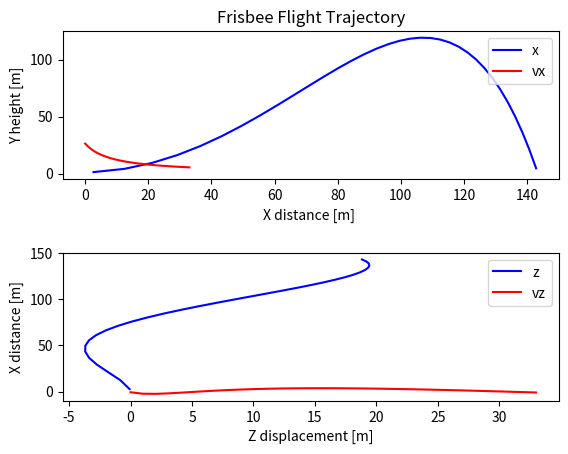

Write Python code to recreate this figure.
import matplotlib.pyplot as plt
import math


"""
Termology explained:

    x - axis are forward/backward
    y - axis are height
    z - axis are sides

    *alpha is then the angle between x-axis and the outgoing direction
    *beta is the angle in z-axis

 Above AREA
[-----------]
  ________       _
 /|       |\     |
| |       | |    | Side AREA
 \|       |/     |
                 -

Main sources:
http://scripts.mit.edu/~womens-ult/frisbee_physics.pdf
https://scholarworks.moreheadstate.edu/cgi/viewcontent.cgi?article=1082&context=student_scholarship_posters
https://morleyfielddgc.files.wordpress.com/2009/04/hummelthesis.pdf

"""


# Variables
x = 0.0
y = 0.0
z = 0.0

vx = 0.0
vy = 0.0
vz = 0.0

g = -9.81 # gravity
RHO = 1.23 # density of air

# Frisbee specifics
m = 0.175 # in kg
R = 0.1085 # radie in m

# See these on discsport.se
Rim_Thickness = 0.012
Rim_depth = 0.013
Center_Height = 0.019 # max height

CL0 = 0.1 #The lift coefficient at alpha=0.
CLA = 1.4 #The lift coefficient dependent on alpha

CD0 = 0.08 #The drag coefficient at alpha = 0
CDA = 2.72 #The drag coefficient dependent on alpha

ALPHA0 = -4

# AREAs
above_AREA = math.pi * pow(R, 2)
side_AREA = R*2*Center_Height

"""
Physics functions
"""

def x_axis_physics(alpha, vx):
    # Calculate the drag coefficient for prantls relationship
    cd = CD0 + CDA *pow((alpha -ALPHA0)*math.pi/180, 2)
    # The change invelocity in the x direction , obtained by solving
    # the force equation for deltav. ( The only force present is the drag force)
    return -RHO*pow(vx,2)*above_AREA*cd*deltaT;

def y_axis_physics(alpha, vx):
    # Calculation of the lift coefficient using the relationship given by S.A.Hummel.
    cl = CL0 + CLA *alpha *math.pi/180
    # The change in velocity in the y direction obtained
    # setting the  net force equal to the sum of the gravitational force and the lift force and solving for deltav
    return (RHO*pow(vx,2)*above_AREA*cl/2/m+g)*deltaT


def z_axis_physics(beta, vx, vy, vz):

    # Aerodynamic physics
    """
    ROLL
    Crr, Crp = constants, z = Roll = p
    Formula:
    R = (Crr*r + Crp*p)*1/2*RHO*v^2*AREA*2*R
    """
    crr = 0.014
    crp = -0.0055
    roll = (crr*vy + crp*vz)* 1/2 * RHO * pow(vx,2) * above_AREA * 2*R

    """
    PITCH
    Cm0, Cma, Cmq = constants, x = Pitch  = q
    Formula:
    M = (CM0 + Cma*alpha + CMq*q)*1/2*RHO*v^2*AREA*d
    """
    CM0 = -0.08
    CMA = 0.43
    CMq = - 0.005
    pitch =(CM0 + CMA*beta*math.pi / 180  + CMq*vx) * 1/2 * RHO * pow(vx,2) * above_AREA * 2*R

    return roll+pitch

def rotation(rot, vx):
    """
    SPIN DOWN (might be negligible)
    y = spin down = r
    angular velocity drag
    Formula:
    N = (CNR*r)*1/2*RHO*v^2*AREA*d
    """
    CNR = -0.000034
    N = (CNR*rot) * 1/2 * RHO * pow(vx,2) * above_AREA * 2*R
    return N

def simulate(y0, vx0, vy0, vz0, alpha, beta, rot0, deltaT):

    print("Simulation Started:")
    print( "Velocity Vector (",vx0, vy0, vz0,") [m/s]" )
    print( "Velocity Vector (",3.6*vx0, 3.6*vy0, 3.6*vz0,") [km/h]" )
    print( "Rotation Vector (",alpha, 0, beta,")")
    print( "Rotation Speed ", rot0, "[rad/s]")

    x = 0
    y = y0
    z = 0
    vx = vx0
    vy = vy0
    vz = vz0
    rot = rot0

    loop_count = 0

    # These lists are used to save values for plot!
    x_values = []
    y_values = []
    z_values = []
    vx_values = []
    vz_values = []

    while (y > 0):

        deltavy =y_axis_physics(alpha, vx)
        deltavx =x_axis_physics(alpha, vx)
        deltavz =z_axis_physics(beta, vx, vy, vz)

        rot = rotation(rot, vx)*deltaT

        vx=vx+deltavx
        vy=vy+deltavy
        vz=vz+deltavz
        x=x+vx*deltaT
        y=y+vy*deltaT
        z=z+vz*deltaT

        if (loop_count % 4 == 0): # skip some values to speed things up
            x_values.append(x)
            y_values.append(y)
            z_values.append(z)
            vz_values.append(vz)
            vx_values.append(vx)

        loop_count+=1

    print("Done, Number of calculation iterations: ", loop_count)
    plot_graphs(x_values, y_values, z_values, vz_values, vx_values)

def plot_graphs(x_values, y_values, z_values, vz_values, vx_values):
    fig, axs = plt.subplots(2)

    axs[0].set_title('Frisbee Flight Trajectory')
    axs[0].set_xlabel('X distance [m] ')
    axs[0].set_ylabel('Y height [m]')
    axs[0].plot(x_values, y_values, '-b', label= "x")
    axs[0].plot(vx_values,'-r', label= "vx")

    axs[1].set_xlabel('Z displacement [m]')
    axs[1].set_ylabel('X distance [m]')
    axs[1].plot(z_values, x_values, '-b', label= "z")
    axs[1].plot(vz_values,'-r', label= "vz")

    axs[0].legend(loc="upper right")
    axs[1].legend(loc="upper right")

    plt.subplots_adjust(hspace = 0.5  )
    plt.show()

if __name__ == "__main__":
    y0 = 1 # m above ground
    vx0 = 27 # m/s x axis
    vy0 = 0 # m/s y axis
    vz0 = 0 # m/s in z axis
    rot0 = math.pi # rotation radian per second
    alpha = 10 # alpha angle degrees (z axis)
    beta = 0  # beta angle degrees
    deltaT = 0.1 # number of calculation intervalls

    simulate(y0, vx0, vy0, vz0, alpha, beta, rot0, deltaT)
